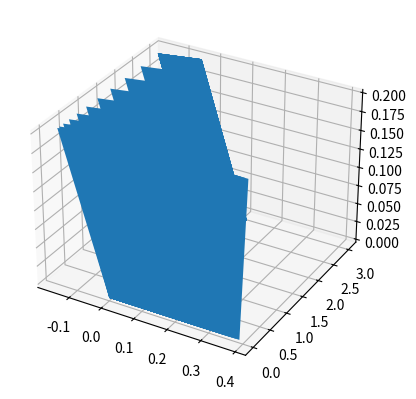

The script that saved this image:
from mpl_toolkits import mplot3d

import numpy as np
import matplotlib.pyplot as plt

fig = plt.figure()
ax = plt.axes(projection="3d")

#SCATTER PLOT
# z_line = np.linspace(0, 15, 1000)
# x_line = np.cos(z_line)
# y_line = np.sin(z_line)
# ax.plot3D(x_line, y_line, z_line, 'gray')
#
# z_points = 15 * np.random.random(100)
# x_points = np.cos(z_points) + 0.1 * np.random.randn(100)
# y_points = np.sin(z_points) + 0.1 * np.random.randn(100)
# ax.scatter3D(x_points, y_points, z_points, c=z_points, cmap='hsv');

from mpl_toolkits.mplot3d import Axes3D
from mpl_toolkits.mplot3d.art3d import Poly3DCollection
import matplotlib.pyplot as plt
#fig = plt.figure()
#ax = Axes3D(fig)
x = [0,0.2,0.2,0]
y = [0,0,0.2,0.2]
z = [0,0,0.2,0.2]


A=np.array([x,y,z])


a= 1
verts=None
vert2=None
while a <= 4:
    print (a)
    a+=0.05


    verts = [list(zip(x,y,z))]
    print("verts", verts)

    if vert2:
        print("vert2", vert2)
        #ax.remove_collection3d(Poly3DCollection(vert2))
    if a <=2:
    #SHEAR TRANSFORM.
        S=np.matrix([[a,0,0],[0,1,0],[0,0,1]])
        V=np.dot(S,A)
        list1 = V.tolist()

    if a >2 and a <3:
    #ROTATION TRANSFORM.
        theta = a* np.pi/180
        Rz = np.array([[np.cos(theta), -np.sin(theta), 0.0], [np.sin(theta),  np.cos(theta), 0.0],[0.0,0.0, 1.0],])
        A= Rz @ A
        list1=A.tolist()

    if a >=3 and a<3.5:
    #TRANSLATE TRANSFORM.
        Ty= np.matrix([[0,0,0,0],[a-3,a-3,a-3,a-3],[0,0,0,0]])
        A=A + Ty
        list1=A.tolist()

    print (list1[0][1])
    x = list1[0]
    y = list1[1]
    z = list1[2]
    vert2 = [list(zip(x,y,z))]
    print (vert2)
    ax.add_collection3d(Poly3DCollection(vert2))
    plt.draw()
    plt.pause(0.001)
